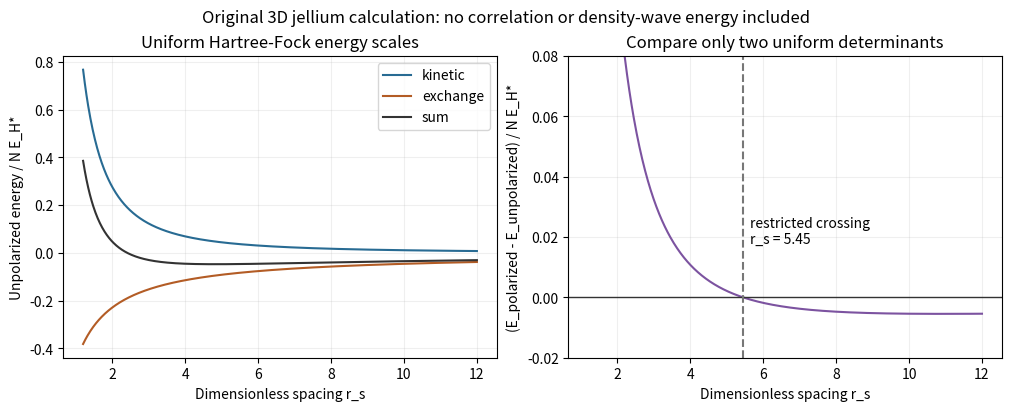

Generate this figure with matplotlib:
"""Original analytic teaching diagram; tested with Python 3.14, numpy, matplotlib.
Run from the intended output directory; PNG output is a basename in cwd.
"""
import numpy as np
import matplotlib
matplotlib.use("Agg")
import matplotlib.pyplot as plt
A=3*(9*np.pi/4)**(2/3)/10;B=3*(9*np.pi/4)**(1/3)/(4*np.pi)
rs=np.linspace(1.2,12,700);cross=A*(2**(2/3)-1)/(B*(2**(1/3)-1))
fig,axs=plt.subplots(1,2,figsize=(10,4),layout="constrained")
axs[0].plot(rs,A/rs**2,label="kinetic",color="#286b93")
axs[0].plot(rs,-B/rs,label="exchange",color="#b35c25")
axs[0].plot(rs,A/rs**2-B/rs,label="sum",color="#333333")
axs[0].set(xlabel="Dimensionless spacing r_s",ylabel="Unpolarized energy / N E_H*",title="Uniform Hartree-Fock energy scales")
# Positive difference means uniform polarized determinant is higher in energy.
delta=A*(2**(2/3)-1)/rs**2-B*(2**(1/3)-1)/rs
axs[1].plot(rs,delta,color="#7c53a0");axs[1].axhline(0,color="#333333",lw=1)
axs[1].axvline(cross,color="#777777",ls="--");axs[1].text(cross+.2,.018,f"restricted crossing\nr_s = {cross:.2f}",fontsize=10)
axs[1].set(xlabel="Dimensionless spacing r_s",ylabel="(E_polarized - E_unpolarized) / N E_H*",title="Compare only two uniform determinants",ylim=(-.02,.08))
axs[0].legend();
for ax in axs:ax.grid(alpha=.2)
fig.suptitle("Original 3D jellium calculation: no correlation or density-wave energy included")
fig.savefig("paper-1-electron-gas.png",dpi=155,facecolor="white")
